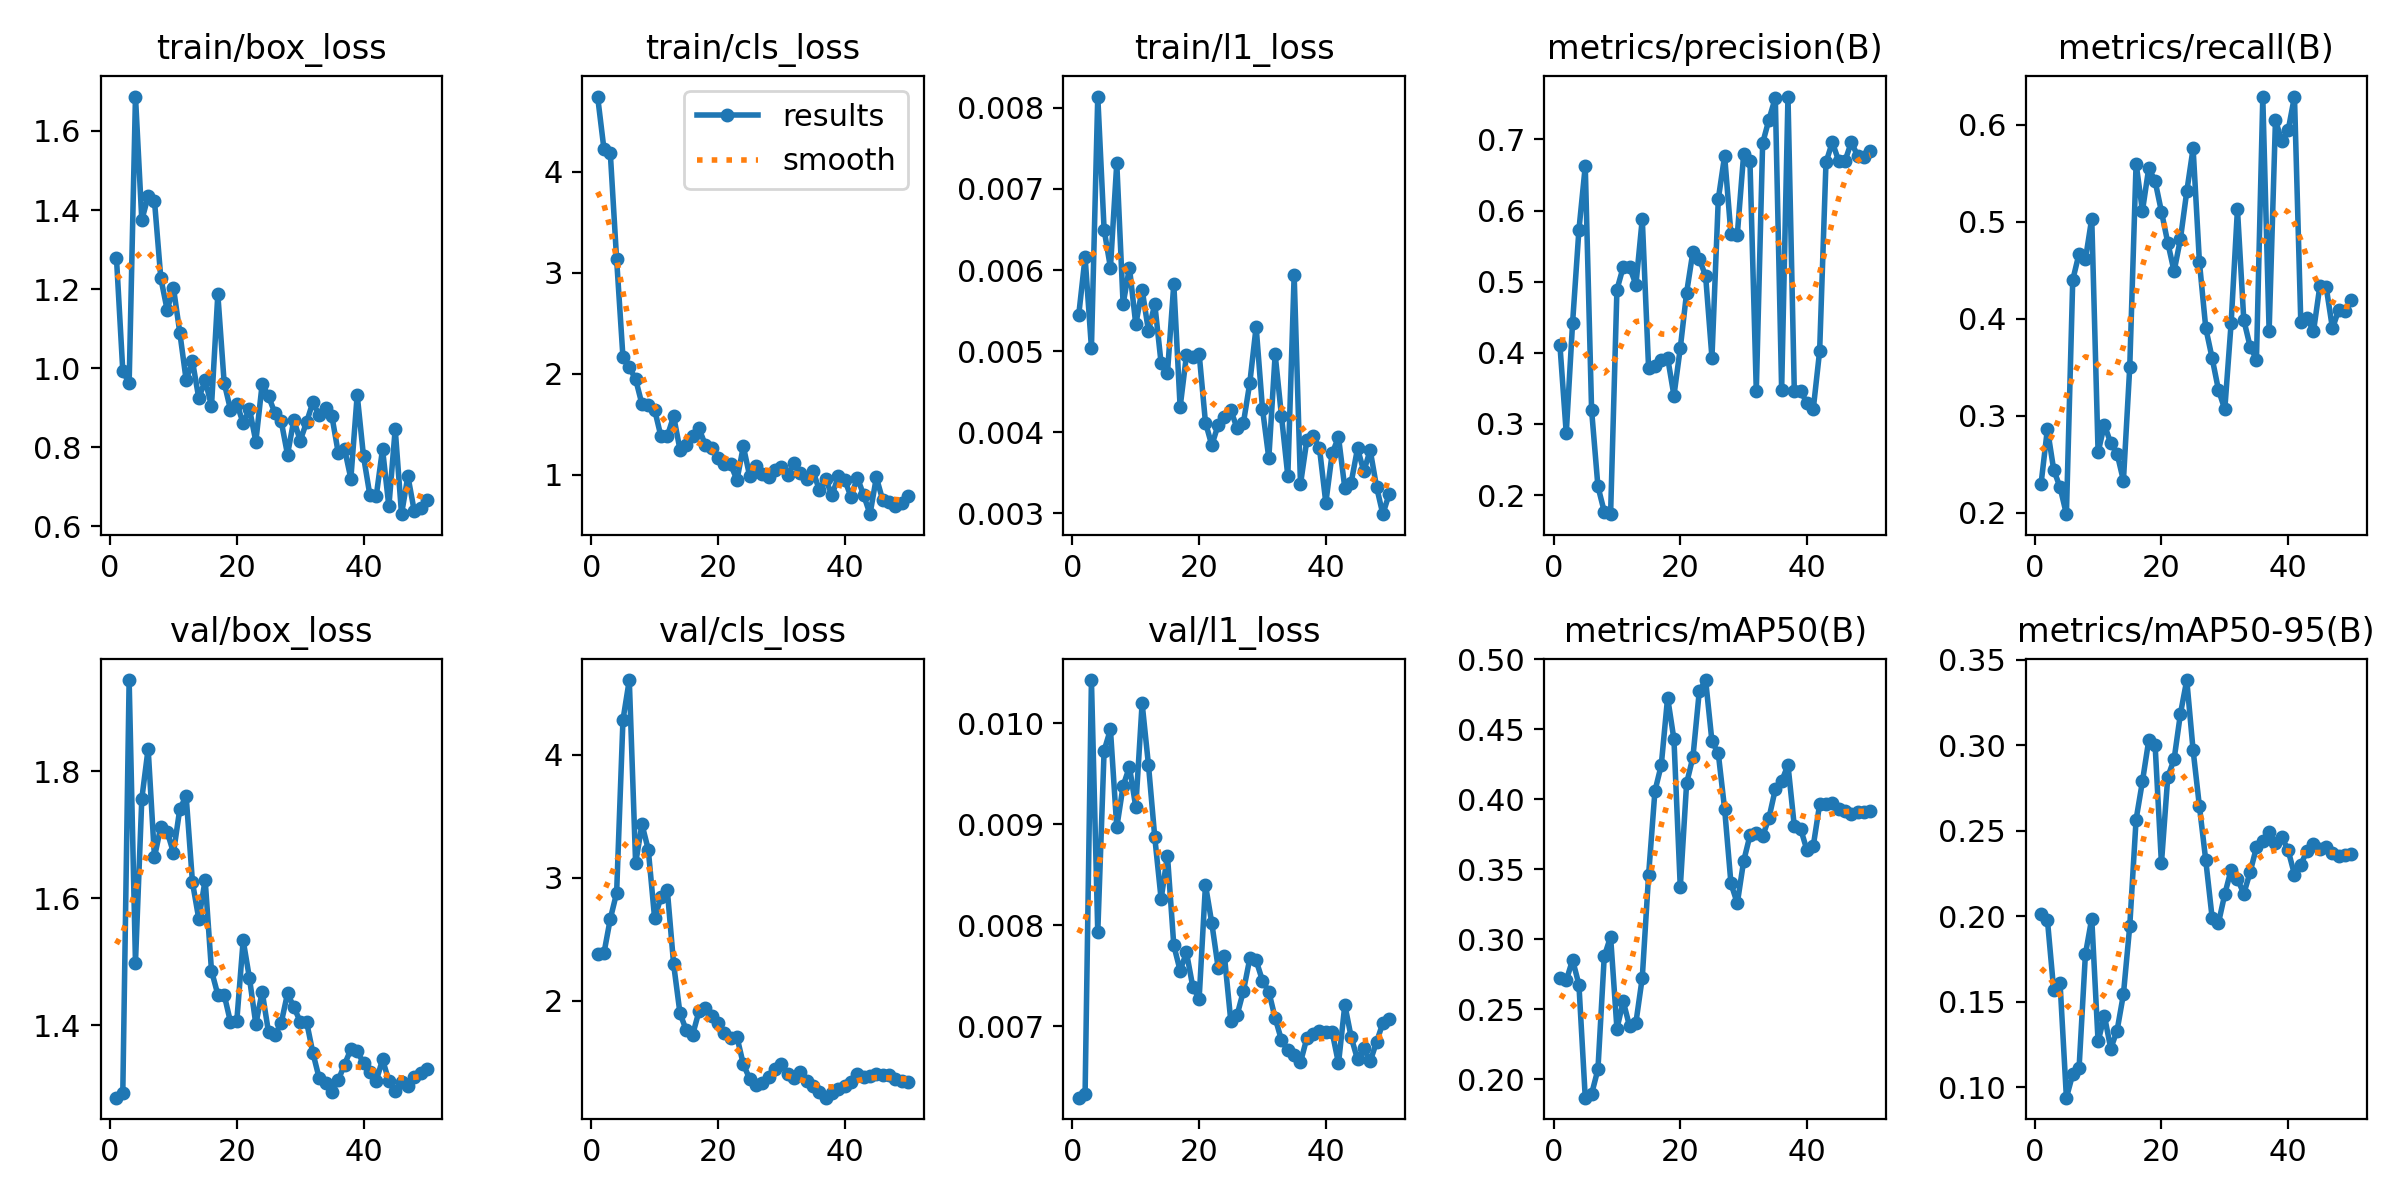

The file beside this chart, header and first rows:
epoch, time, train/box_loss, train/cls_loss, train/l1_loss, metrics/precision(B), metrics/recall(B), metrics/mAP50(B), metrics/mAP50-95(B), val/box_loss, val/cls_loss, val/l1_loss, lr/pg0, lr/pg1, lr/pg2
1, 11.77, 1.279, 4.745, 0.00545, 0.411, 0.2298, 0.2721, 0.2012, 1.286, 2.381, 0.00629, 0.0002083, 0.0002083, 0.0002083
2, 13.1, 0.993, 4.224, 0.00616, 0.2866, 0.2863, 0.2706, 0.1979, 1.294, 2.385, 0.00633, 0.0006126, 0.0006126, 0.0006126
3, 14.32, 0.962, 4.188, 0.00504, 0.442, 0.244, 0.2853, 0.1566, 1.944, 2.664, 0.01043, 0.001, 0.001, 0.001
4, 15.5, 1.687, 3.134, 0.00814, 0.5727, 0.2261, 0.2676, 0.1608, 1.499, 2.875, 0.00793, 0.001176, 0.001176, 0.001176
5, 16.68, 1.375, 2.165, 0.0065, 0.6625, 0.1984, 0.1869, 0.09386, 1.757, 4.283, 0.00973, 0.001151, 0.001151, 0.001151
6, 17.85, 1.434, 2.065, 0.00603, 0.3196, 0.4399, 0.1895, 0.1076, 1.836, 4.608, 0.00994, 0.001126, 0.001126, 0.001126
7, 19.2, 1.423, 1.947, 0.00732, 0.2121, 0.4672, 0.2071, 0.1113, 1.665, 3.118, 0.00897, 0.001102, 0.001102, 0.001102
8, 20.93, 1.228, 1.699, 0.00558, 0.1766, 0.4612, 0.2879, 0.1777, 1.713, 3.434, 0.00938, 0.001077, 0.001077, 0.001077
9, 22.56, 1.148, 1.696, 0.00603, 0.1731, 0.5033, 0.3019, 0.1986, 1.705, 3.227, 0.00957, 0.001052, 0.001052, 0.001052
10, 23.97, 1.203, 1.645, 0.00533, 0.4886, 0.2622, 0.2363, 0.1267, 1.672, 2.668, 0.00917, 0.001027, 0.001027, 0.001027
11, 25.63, 1.09, 1.38, 0.00576, 0.5208, 0.2906, 0.2556, 0.1417, 1.741, 2.841, 0.0102, 0.001002, 0.001002, 0.001002
12, 26.91, 0.9703, 1.383, 0.00525, 0.5204, 0.2716, 0.2378, 0.1226, 1.761, 2.901, 0.00959, 0.0009778, 0.0009778, 0.0009778
13, 28.11, 1.018, 1.581, 0.00558, 0.4958, 0.2609, 0.2406, 0.1331, 1.625, 2.294, 0.00887, 0.000953, 0.000953, 0.000953
14, 29.29, 0.9238, 1.249, 0.00485, 0.5882, 0.233, 0.2726, 0.1543, 1.567, 1.897, 0.00826, 0.0009283, 0.0009283, 0.0009283
15, 30.49, 0.9701, 1.297, 0.00473, 0.3781, 0.3503, 0.3461, 0.1943, 1.629, 1.757, 0.00869, 0.0009035, 0.0009035, 0.0009035
16, 31.62, 0.9042, 1.381, 0.00583, 0.3813, 0.56, 0.406, 0.2565, 1.486, 1.722, 0.0078, 0.0008787, 0.0008787, 0.0008787
17, 33.19, 1.187, 1.46, 0.00431, 0.3895, 0.5111, 0.4245, 0.2788, 1.448, 1.912, 0.00755, 0.000854, 0.000854, 0.000854
18, 35.05, 0.9634, 1.296, 0.00495, 0.3931, 0.5554, 0.4728, 0.3029, 1.448, 1.942, 0.00773, 0.0008293, 0.0008293, 0.0008293
19, 37.2, 0.8951, 1.262, 0.00493, 0.3398, 0.5419, 0.4429, 0.3002, 1.405, 1.875, 0.00739, 0.0008045, 0.0008045, 0.0008045
20, 38.49, 0.9104, 1.169, 0.00497, 0.4066, 0.5105, 0.3372, 0.2309, 1.408, 1.819, 0.00727, 0.0007797, 0.0007797, 0.0007797
21, 39.66, 0.861, 1.112, 0.00412, 0.4845, 0.4784, 0.4115, 0.2813, 1.534, 1.74, 0.0084, 0.000755, 0.000755, 0.000755
22, 41.23, 0.8969, 1.103, 0.00384, 0.5424, 0.4488, 0.4304, 0.2918, 1.474, 1.696, 0.00802, 0.0007302, 0.0007302, 0.0007302
23, 42.4, 0.8144, 0.9495, 0.00409, 0.5321, 0.4823, 0.4773, 0.3184, 1.402, 1.703, 0.00758, 0.0007055, 0.0007055, 0.0007055
24, 44.07, 0.9602, 1.282, 0.00419, 0.508, 0.5312, 0.4853, 0.3381, 1.453, 1.481, 0.00769, 0.0006808, 0.0006808, 0.0006808
25, 45.27, 0.9291, 0.989, 0.00427, 0.3931, 0.5756, 0.4414, 0.2971, 1.389, 1.363, 0.00705, 0.000656, 0.000656, 0.000656
26, 47.58, 0.8872, 1.089, 0.00405, 0.6161, 0.4582, 0.4329, 0.2641, 1.385, 1.315, 0.00711, 0.0006312, 0.0006312, 0.0006312
27, 49.02, 0.8665, 1.011, 0.00412, 0.6768, 0.3903, 0.3931, 0.2326, 1.403, 1.325, 0.00735, 0.0006065, 0.0006065, 0.0006065
28, 50.19, 0.7816, 0.975, 0.00461, 0.5664, 0.3594, 0.3399, 0.1992, 1.45, 1.374, 0.00767, 0.0005818, 0.0005818, 0.0005818
29, 51.4, 0.8694, 1.045, 0.0053, 0.5659, 0.3266, 0.3258, 0.196, 1.429, 1.441, 0.00765, 0.000557, 0.000557, 0.000557
30, 52.57, 0.8167, 1.078, 0.00429, 0.6789, 0.3065, 0.3558, 0.2128, 1.406, 1.481, 0.00745, 0.0005322, 0.0005322, 0.0005322
31, 53.78, 0.8631, 0.9974, 0.00368, 0.6689, 0.3952, 0.3742, 0.2272, 1.406, 1.402, 0.00734, 0.0005075, 0.0005075, 0.0005075
32, 55.36, 0.9139, 1.114, 0.00496, 0.3459, 0.5131, 0.3759, 0.2218, 1.357, 1.371, 0.00708, 0.0004827, 0.0004827, 0.0004827
33, 56.56, 0.8808, 1.019, 0.0042, 0.6947, 0.3987, 0.3736, 0.2131, 1.317, 1.415, 0.00686, 0.000458, 0.000458, 0.000458
34, 57.74, 0.8983, 0.9625, 0.00346, 0.7278, 0.3713, 0.3868, 0.2258, 1.308, 1.344, 0.00676, 0.0004332, 0.0004332, 0.0004332
35, 59.12, 0.8793, 1.038, 0.00594, 0.7584, 0.3579, 0.4072, 0.2403, 1.295, 1.303, 0.00671, 0.0004085, 0.0004085, 0.0004085
36, 60.8, 0.7869, 0.8499, 0.00336, 0.3478, 0.6281, 0.4129, 0.2439, 1.313, 1.252, 0.00664, 0.0003837, 0.0003837, 0.0003837
37, 62.39, 0.7963, 0.9554, 0.0039, 0.7602, 0.3872, 0.4246, 0.2491, 1.338, 1.209, 0.00688, 0.000359, 0.000359, 0.000359
38, 63.62, 0.7209, 0.799, 0.00396, 0.3459, 0.6048, 0.3808, 0.2429, 1.362, 1.243, 0.00692, 0.0003343, 0.0003343, 0.0003343
39, 64.75, 0.9325, 0.9857, 0.0038, 0.3456, 0.5833, 0.3789, 0.2463, 1.359, 1.28, 0.00695, 0.0003095, 0.0003095, 0.0003095
40, 65.98, 0.777, 0.951, 0.00313, 0.3298, 0.5941, 0.3637, 0.2386, 1.34, 1.302, 0.00694, 0.0002848, 0.0002848, 0.0002848
41, 68.34, 0.6792, 0.7825, 0.00374, 0.3215, 0.6291, 0.367, 0.2243, 1.326, 1.337, 0.00694, 0.00026, 0.00026, 0.00026
42, 70.08, 0.676, 0.973, 0.00394, 0.4027, 0.3963, 0.3965, 0.2301, 1.312, 1.403, 0.00663, 0.0002352, 0.0002352, 0.0002352
43, 71.39, 0.7956, 0.7992, 0.00331, 0.6675, 0.401, 0.3964, 0.2384, 1.346, 1.378, 0.00721, 0.0002105, 0.0002105, 0.0002105
44, 72.98, 0.6505, 0.6111, 0.00338, 0.6962, 0.3868, 0.3973, 0.242, 1.312, 1.386, 0.00689, 0.0001857, 0.0001857, 0.0001857
45, 74.82, 0.8462, 0.9757, 0.0038, 0.6698, 0.4333, 0.3931, 0.2391, 1.297, 1.402, 0.00667, 0.000161, 0.000161, 0.000161
46, 75.96, 0.631, 0.7506, 0.00352, 0.6696, 0.4329, 0.3916, 0.2403, 1.311, 1.391, 0.00678, 0.0001363, 0.0001363, 0.0001363
47, 77.14, 0.7273, 0.7304, 0.00378, 0.6961, 0.39, 0.3895, 0.2371, 1.305, 1.392, 0.00665, 0.0001115, 0.0001115, 0.0001115
48, 78.28, 0.6396, 0.6916, 0.00333, 0.6768, 0.4095, 0.391, 0.2351, 1.318, 1.359, 0.00684, 8.675e-05, 8.675e-05, 8.675e-05
49, 79.41, 0.6454, 0.7174, 0.00299, 0.6755, 0.4078, 0.3913, 0.2357, 1.325, 1.347, 0.00703, 6.2e-05, 6.2e-05, 6.2e-05
50, 80.53, 0.6656, 0.7874, 0.00324, 0.6842, 0.4196, 0.3916, 0.2363, 1.331, 1.333, 0.00707, 3.725e-05, 3.725e-05, 3.725e-05
